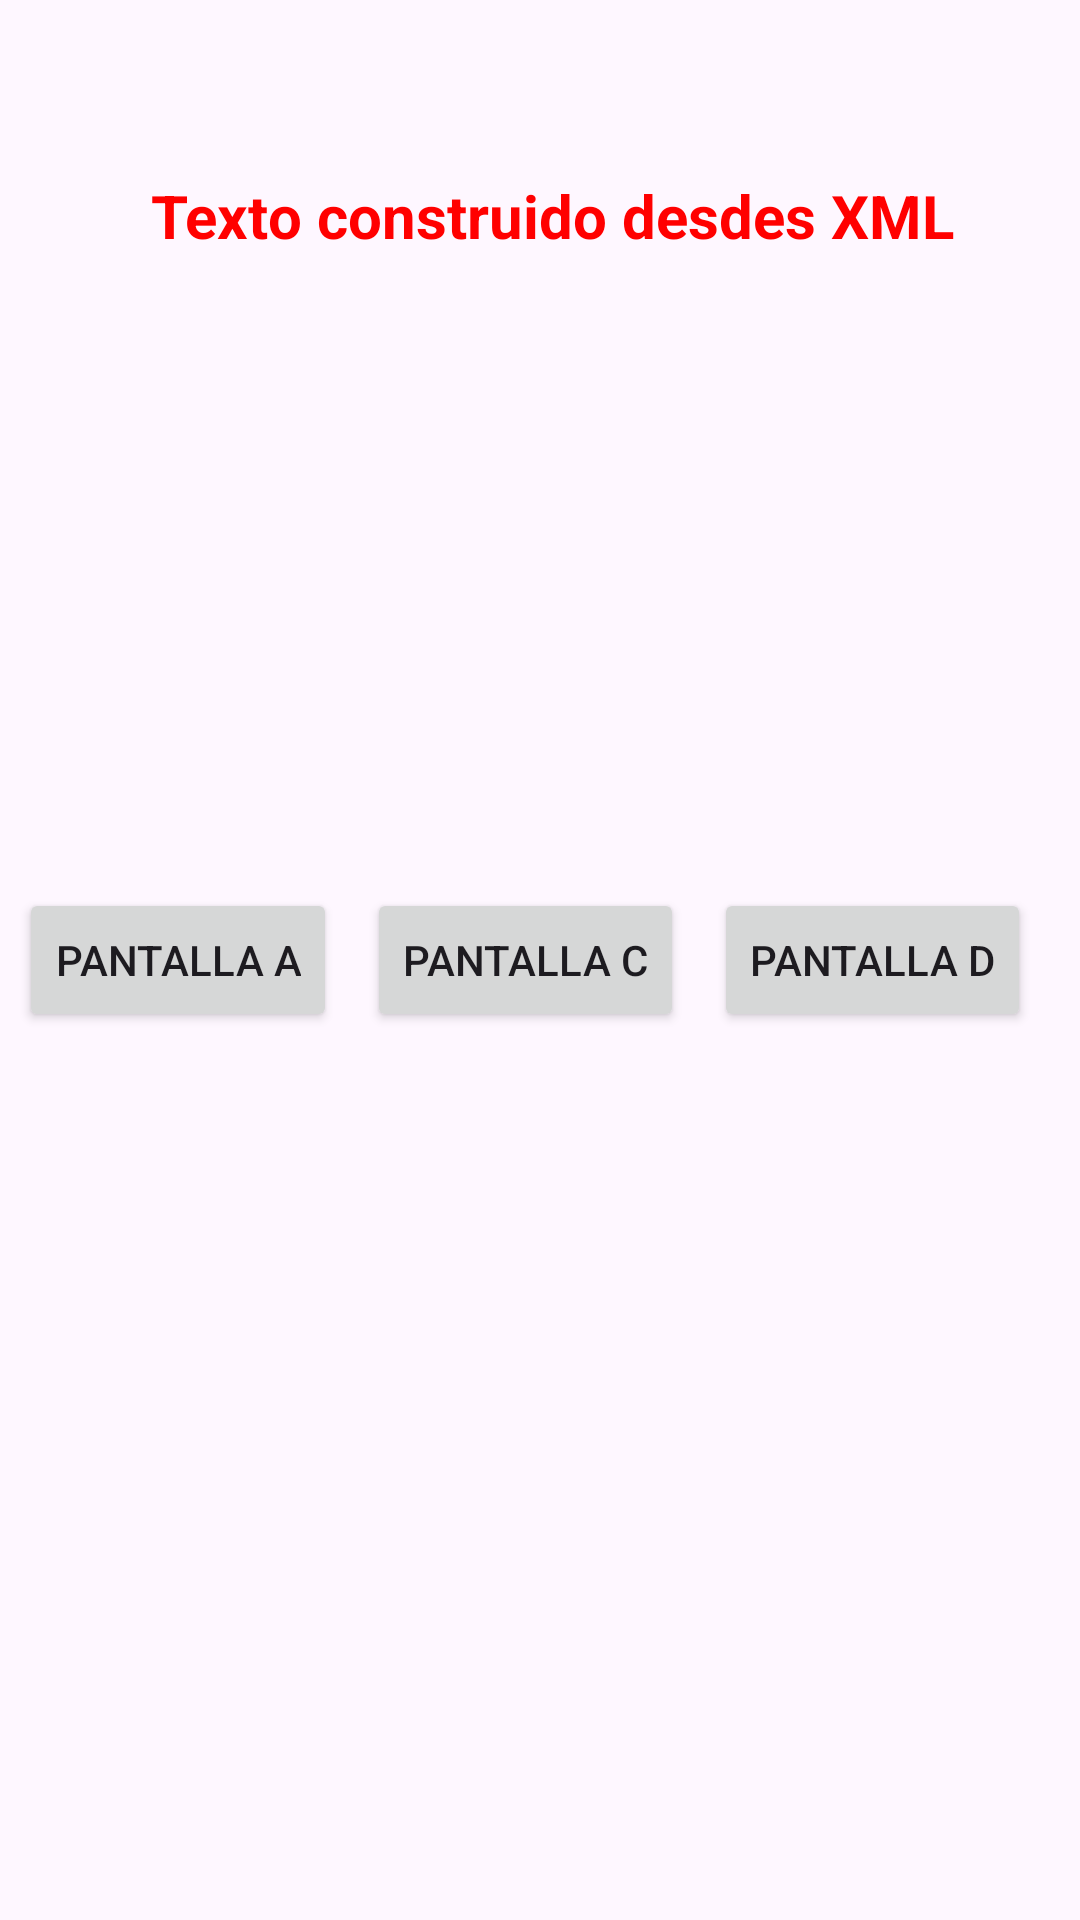

Produce the Android XML layout that renders to this screen, including the resource entries it uses.
<!-- AndroidManifest.xml: application theme Theme.EjerTema5 -->
<!-- res/layout/ejer5_1_c.xml -->
<?xml version="1.0" encoding="utf-8"?>
<androidx.constraintlayout.widget.ConstraintLayout xmlns:android="http://schemas.android.com/apk/res/android"
    xmlns:app="http://schemas.android.com/apk/res-auto"
    xmlns:tools="http://schemas.android.com/tools"
    android:id="@+id/main"
    android:layout_width="match_parent"
    android:layout_height="match_parent"
    tools:context=".ejer5_1.Ejer5_1a">

    <TextView
        android:id="@+id/textoConstXml"
        android:layout_width="wrap_content"
        android:layout_height="wrap_content"
        android:text="Texto construido desdes XML"
        android:textStyle="bold"
        android:textSize="20dp"
        android:textColor="@color/red"
        app:layout_constraintBottom_toBottomOf="parent"
        app:layout_constraintEnd_toEndOf="parent"
        app:layout_constraintHorizontal_bias="0.544"
        app:layout_constraintStart_toStartOf="parent"
        app:layout_constraintTop_toTopOf="parent"
        app:layout_constraintVertical_bias="0.095" />

    <LinearLayout
        android:layout_width="match_parent"
        android:layout_height="match_parent"
        android:orientation="horizontal"
        android:gravity="center">

        <Button
            android:id="@+id/pantallaA"
            android:layout_width="wrap_content"
            android:layout_height="wrap_content"
            android:text="Pantalla A"
            android:layout_marginEnd="10dp"
            />

        <Button
            android:id="@+id/pantallaB"
            android:layout_width="wrap_content"
            android:layout_height="wrap_content"
            android:text="Pantalla C"
            android:layout_marginEnd="10dp"/>
        <Button
            android:id="@+id/pantallaD"
            android:layout_width="wrap_content"
            android:layout_height="wrap_content"
            android:text="Pantalla D"
            android:layout_marginEnd="10dp"/>
    </LinearLayout>
</androidx.constraintlayout.widget.ConstraintLayout>
<!-- resources referenced by this layout -->
<resources>
  <color name="red">#FF0000</color>
  <style name="Theme.EjerTema5" parent="Base.Theme.EjerTema5" />
  <style name="Base.Theme.EjerTema5" parent="Theme.Material3.DayNight.NoActionBar">
          
          
      </style>
</resources>
